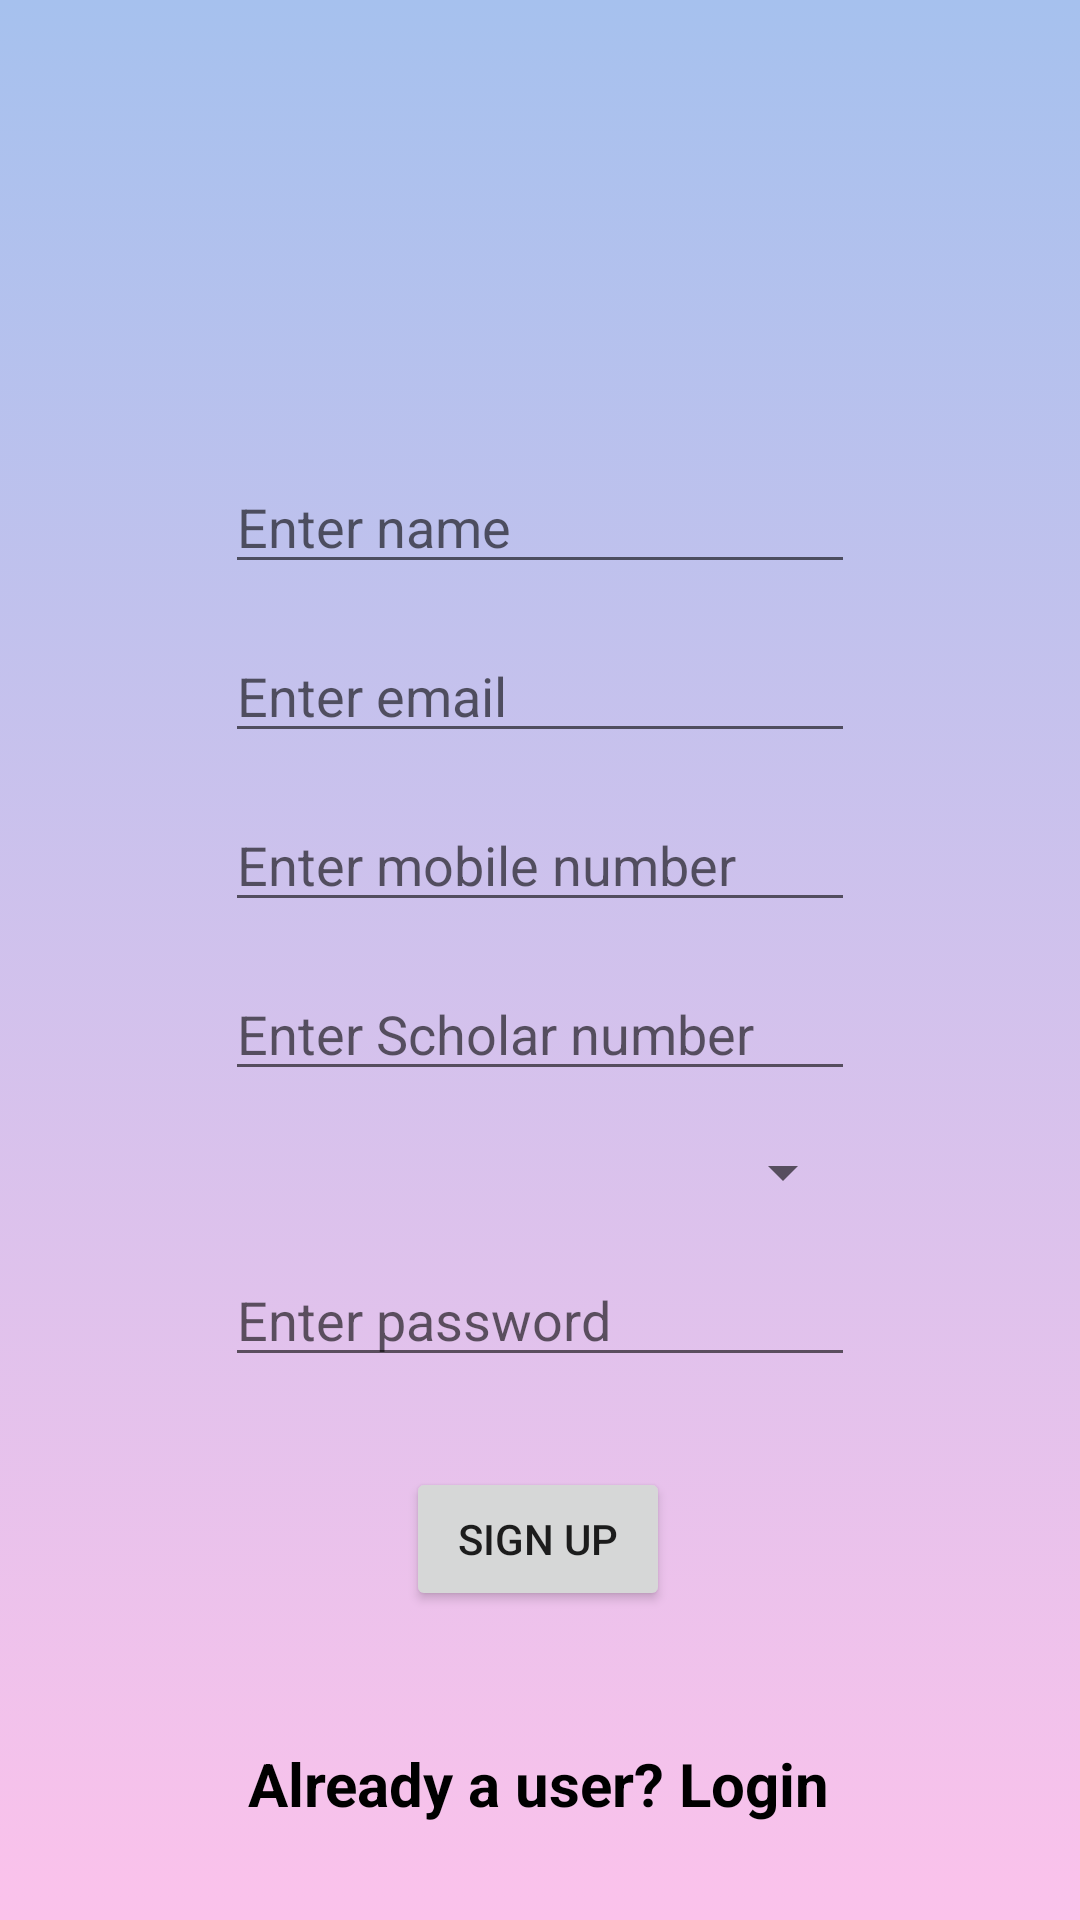

This screen was rendered from an Android layout file. Write that file and the resources it references.
<!-- AndroidManifest.xml: application theme splashScreenTheme -->
<!-- res/layout/activity_signup.xml -->
<?xml version="1.0" encoding="utf-8"?>
<androidx.constraintlayout.widget.ConstraintLayout xmlns:android="http://schemas.android.com/apk/res/android"
    xmlns:app="http://schemas.android.com/apk/res-auto"
    xmlns:tools="http://schemas.android.com/tools"
    android:layout_width="match_parent"
    android:layout_height="match_parent"
    android:background="@drawable/bgcolorgradient"
    tools:context=".Signup">

    <Button
        android:id="@+id/sgbutton"
        android:layout_width="wrap_content"
        android:layout_height="wrap_content"
        android:layout_marginStart="50dp"
        android:layout_marginEnd="50dp"
        android:layout_marginBottom="44dp"
        android:text="SIGN UP"
        app:layout_constraintBottom_toTopOf="@+id/sgtv"
        app:layout_constraintEnd_toEndOf="parent"
        app:layout_constraintHorizontal_bias="0.497"
        app:layout_constraintStart_toStartOf="parent" />

    <EditText
        android:id="@+id/sgmobileno"
        android:layout_width="210dp"
        android:layout_height="wrap_content"
        android:layout_marginStart="50dp"
        android:layout_marginEnd="50dp"
        android:layout_marginBottom="15dp"
        android:ems="10"
        android:hint="Enter mobile number"
        android:inputType="phone"
        app:layout_constraintBottom_toTopOf="@+id/sgscholarno"
        app:layout_constraintEnd_toEndOf="parent"
        app:layout_constraintStart_toStartOf="parent" />

    <EditText
        android:id="@+id/sgscholarno"
        android:layout_width="210dp"
        android:layout_height="wrap_content"
        android:layout_marginStart="50dp"
        android:layout_marginEnd="50dp"
        android:layout_marginBottom="15dp"
        android:ems="10"
        android:hint="Enter Scholar number"
        android:inputType="numberSigned"
        app:layout_constraintBottom_toTopOf="@+id/spinner"
        app:layout_constraintEnd_toEndOf="parent"
        app:layout_constraintStart_toStartOf="parent" />

    <EditText
        android:id="@+id/sgpassword"
        android:layout_width="210dp"
        android:layout_height="wrap_content"
        android:layout_marginStart="50dp"
        android:layout_marginEnd="50dp"
        android:layout_marginBottom="30dp"
        android:ems="10"
        android:hint="Enter password"
        android:inputType="textPassword"
        app:layout_constraintBottom_toTopOf="@+id/sgbutton"
        app:layout_constraintEnd_toEndOf="parent"
        app:layout_constraintStart_toStartOf="parent" />

    <EditText
        android:id="@+id/sgemail"
        android:layout_width="210dp"
        android:layout_height="wrap_content"
        android:layout_marginStart="50dp"
        android:layout_marginEnd="50dp"
        android:layout_marginBottom="15dp"
        android:ems="10"
        android:hint="Enter email"
        android:inputType="textEmailAddress"
        app:layout_constraintBottom_toTopOf="@+id/sgmobileno"
        app:layout_constraintEnd_toEndOf="parent"
        app:layout_constraintStart_toStartOf="parent" />

    <EditText
        android:id="@+id/sgname"
        android:layout_width="210dp"
        android:layout_height="wrap_content"
        android:layout_marginStart="50dp"
        android:layout_marginEnd="50dp"
        android:layout_marginBottom="15dp"
        android:ems="10"
        android:hint="Enter name"
        android:inputType="textPersonName"
        app:layout_constraintBottom_toTopOf="@+id/sgemail"
        app:layout_constraintEnd_toEndOf="parent"
        app:layout_constraintStart_toStartOf="parent" />

    <ImageView
        android:id="@+id/image1"
        android:layout_width="236dp"
        android:layout_height="201dp"
        android:layout_marginStart="50dp"
        android:layout_marginTop="15dp"
        android:layout_marginEnd="50dp"
        android:layout_marginBottom="50dp"
        app:layout_constraintBottom_toTopOf="@+id/sgname"
        app:layout_constraintEnd_toEndOf="parent"
        app:layout_constraintStart_toStartOf="parent"
        app:layout_constraintTop_toTopOf="parent"
        app:srcCompat="@drawable/image1"
        tools:layout_constraintVertical_bias="0.0" />

    <ProgressBar
        android:id="@+id/sgprogress"
        style="?android:attr/progressBarStyle"
        android:layout_width="wrap_content"
        android:layout_height="wrap_content"
        android:layout_marginStart="50dp"
        android:layout_marginTop="100dp"
        android:layout_marginEnd="50dp"
        android:layout_marginBottom="100dp"
        android:visibility="invisible"
        app:layout_constraintBottom_toBottomOf="parent"
        app:layout_constraintEnd_toEndOf="parent"
        app:layout_constraintStart_toStartOf="parent"
        app:layout_constraintTop_toTopOf="parent" />

    <TextView
        android:id="@+id/sgtv"
        android:layout_width="wrap_content"
        android:layout_height="wrap_content"
        android:layout_marginStart="50dp"
        android:layout_marginEnd="50dp"
        android:layout_marginBottom="32dp"
        android:text="Already a user? Login"
        android:textAppearance="@style/Widget.AppCompat.Spinner.Underlined"
        android:textSize="20dp"
        android:textStyle="bold"
        app:layout_constraintBottom_toBottomOf="parent"
        app:layout_constraintEnd_toEndOf="parent"
        app:layout_constraintHorizontal_bias="0.494"
        app:layout_constraintStart_toStartOf="parent" />

    <Spinner
        android:id="@+id/spinner"
        android:layout_width="210dp"
        android:layout_height="wrap_content"
        android:layout_marginStart="50dp"
        android:layout_marginEnd="50dp"
        android:layout_marginBottom="15dp"

        app:layout_constraintBottom_toTopOf="@+id/sgpassword"
        app:layout_constraintEnd_toEndOf="parent"
        app:layout_constraintStart_toStartOf="parent" />

</androidx.constraintlayout.widget.ConstraintLayout>
<!-- resources referenced by this layout -->
<resources>
  <!-- drawable bgcolorgradient (drawable) -->
  <?xml version="1.0" encoding="utf-8"?>
  <selector xmlns:android="http://schemas.android.com/apk/res/android">
  <item>
      <shape>
          <gradient android:angle="90"
              android:startColor="#fbc2eb"
              android:endColor="#a6c1ee">
          </gradient>
      </shape>
  </item>
  </selector>
  <style name="splashScreenTheme" parent="Theme.MaterialComponents.Light.NoActionBar">
          <item name="android:windowBackground">@drawable/splash_image</item>
      </style>
  <!-- drawable splash_image (drawable) -->
  <?xml version="1.0" encoding="utf-8"?>
  <layer-list xmlns:android="http://schemas.android.com/apk/res/android">
  <item android:drawable="@drawable/bgcolorgradient"/>
      <item android:drawable="@drawable/ic_logosvg" android:gravity="center"/>
  
  </layer-list>
  <!-- drawable ic_logosvg: vector/xml drawable (drawable, 97459 chars, omitted) -->
</resources>
